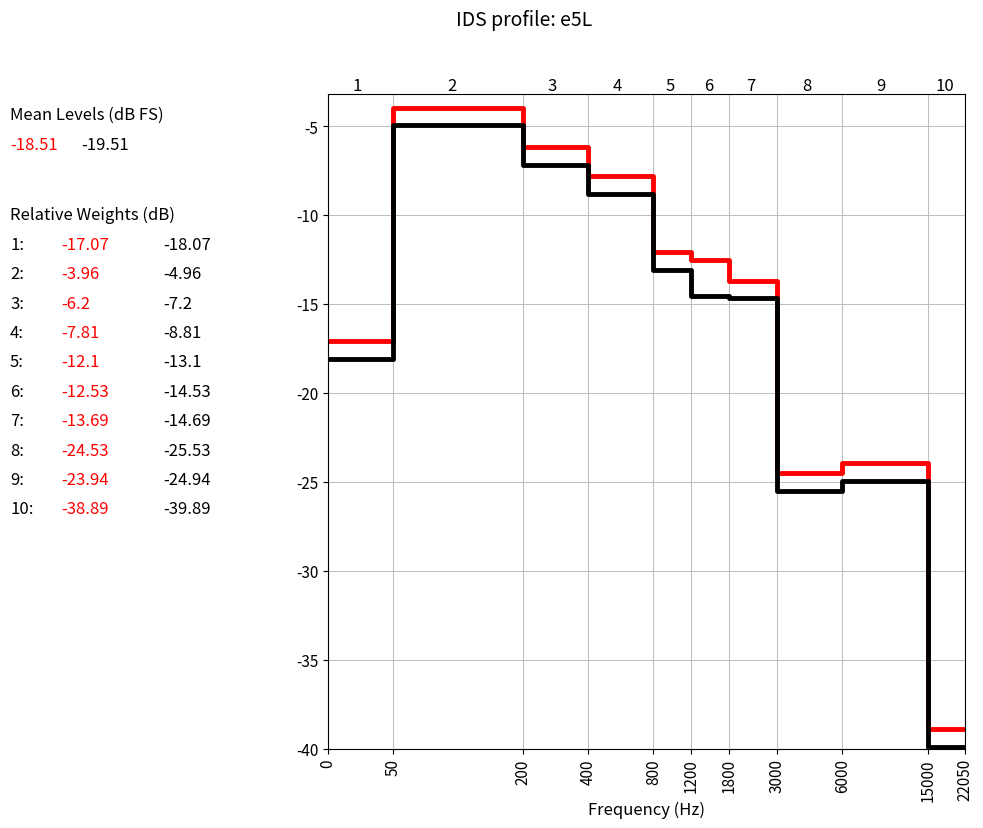

Write Python code to recreate this figure. (Note: this script raises an exception after producing the figure.)
# -*- coding: utf-8 -*-
"""
script:             tools_ids_profiles_plot.py

creation date:      13/10/2015, 16h10
modification date:  16/08/2024, 17h45

[redacted]
"""


import numpy as np
import matplotlib.pyplot as plt
import math


# ----------
def magnitude(the_value):
    
    if (the_value == 0):
        return 0

    return int(math.floor(math.log10(abs(the_value))))


# ----------
def calculate_amplification_coefficient(the_value):
    
    the_value = np.abs(the_value)
    
    if the_value < 1.0:
        the_exponent = np.log10(the_value)
        the_exponent = np.floor(the_exponent)
        the_amp_coef = 10 ** (-the_exponent)
    else:
        the_amp_coef = 1.0

    return the_amp_coef


# ----------
def calculate_plot_ylimits(min_ids_value, max_ids_value, I_debug=0):

    the_dynamic = np.abs(min_ids_value - max_ids_value)
    the_order = np.floor(np.log10(the_dynamic))
    the_coef = np.power(10, the_order)

    relative_dynamic = np.ceil(the_dynamic / the_coef)

    if relative_dynamic > 5.01:
        the_step = relative_dynamic / 10

    else:
        the_step = relative_dynamic / 5

    y_max_val = np.ceil(max_ids_value / the_step) * the_step
    y_min_val = np.floor(min_ids_value / the_step) * the_step

    if np.abs(y_max_val) < 1.0:
        y_max_val = np.round(y_max_val, 1)

    if np.abs(y_min_val) < 1.0:
        y_min_val = np.round(y_min_val, 1)

#    if not y_max_val:
#        y_max_val = the_step / 100.

    if I_debug:
        print("y_max_val: " + str(y_max_val))
        print("y_min_val: " + str(y_min_val))
        print("the_dynamic: " + str(the_dynamic))
        print("relative_dynamic: " + str(relative_dynamic))
        print("the_step: " + str(the_step))

    return y_min_val, y_max_val


# ----------
def calculate_xticks(the_xticks):
    # calculate the positions of subband number indications as a function
    # of the subband width
    delta_xticks = the_xticks[1:] - the_xticks[:-1]

    for the_index in range(len(delta_xticks)):
        the_delta = delta_xticks[the_index]
        if the_delta >= .5:
            the_xticks[the_index] = the_xticks[the_index] + .45 * the_delta
        else:
            the_xticks[the_index] = the_xticks[the_index] + .2

    return the_xticks


# ----------
def make_ticks_and_box_invisible(ax):
    ax.spines["top"].set_color("none")
    ax.spines["bottom"].set_color("none")
    ax.spines["left"].set_color("none")
    ax.spines["right"].set_color("none")
    ax.set(xticks=[], yticks=[])


# ----------
def calculate_subbands_limits_abciss(freq_array):
    x_limits = freq_array[2:] / freq_array[1:-1]
    x_limits = np.hstack((np.array([0, 1]), np.log2(x_limits)))

    x_cumul = 0

    for the_index in range(len(x_limits)):
        x_cumul = x_cumul + x_limits[the_index]
        x_limits[the_index] = x_cumul

    return x_limits


# ----------
def plot_IDS_profile(ids_array, ids_mean_level, freq_array,
                     channels_number, min_ids_value, max_ids_value,
                     fig_name, fig_path, the_radical="ids_profile_",
                     the_format="pdf", the_fig_size=(11, 8.5), the_dpi=72,
                     I_close_fig=1):

    x_limits = calculate_subbands_limits_abciss(freq_array)

    if channels_number == 1:
        y_ids_array = np.hstack((ids_array[0], ids_array))
    else:
        y0 = np.array([[ids_array[0, 0]], [ids_array[1, 0]]])
        y_ids_array = np.hstack((y0, ids_array))

    sb_tick_locations = x_limits.copy()
    sb_tick_locations = calculate_xticks(sb_tick_locations)

    plt.figure(0, figsize=the_fig_size, dpi=the_dpi)

    # ---- relative weights axe ----
    ax2 = plt.subplot2grid((10, 12), (1, 0), rowspan=9, colspan=3)
    x_pos = -.5
    y_pos = .9
    y_offset = .05

    the_str = "Relative Weights (dB)"
    plt.text(x_pos, y_pos, the_str, size=12)

    if channels_number == 1:
        for the_index in range(len(ids_array)):
            y_pos = y_pos - y_offset
            the_str = str(the_index+1) + ":  " + str(ids_array[the_index])
            plt.text(x_pos, y_pos, the_str, size=12)
    else:
        subbands_number = ids_array.shape
        subbands_number = subbands_number[1]
        
        for the_index in range(subbands_number):
            y_pos = y_pos - y_offset
            plt.text(x_pos, y_pos, str(the_index+1) + ":", size=12)

            plt.text(x_pos+.25, y_pos, str(ids_array[0, the_index]),
                     color="red", size=12)

            plt.text(x_pos+.75, y_pos, str(ids_array[1, the_index]), size=12)

    plt.xlim(0, 1)
    make_ticks_and_box_invisible(ax2)

    # ---- mean level axe ----
    ax4 = plt.subplot2grid((10, 12), (0, 0), colspan=3)

    if channels_number == 1:
        the_str = "Mean Level (dB FS)"
        plt.text(x_pos, .55, the_str, size=12)

        plt.text(x_pos, 0, str(ids_mean_level), color="red", size=12)
    else:
        the_str = "Mean Levels (dB FS)"
        plt.text(x_pos, .55, the_str, size=12)

        plt.text(x_pos, 0, str(ids_mean_level[0]), color="red", size=12)

        plt.text(x_pos+.35, 0, str(ids_mean_level[1]), size=12)

    plt.xlim(0, 1)
    make_ticks_and_box_invisible(ax4)

    # ---- IDS profile axe ----
    ax3 = plt.subplot2grid((10, 12), (0, 3), rowspan=10, colspan=9)

    # plot the ids profile
    if channels_number == 1:
        ax3.step(x_limits, y_ids_array, color="red",
                 linewidth=3.5, linestyle="-")
    else:
        ax3.step(x_limits, y_ids_array[0], color="red",
                 linewidth=3.5, linestyle="-")

        ax3.step(x_limits, y_ids_array[1], color="black",
                 linewidth=3.5, linestyle="-")

    # set the y_min_val, y_max_val and the y position for the subband numbers
    # indications (second xaxis, at the top of the plot)

    if min_ids_value == 0.0 and max_ids_value == 0.0:
        y_min_val = -5.
        y_max_val = 5
    else:
        y_min_val, y_max_val = calculate_plot_ylimits(min_ids_value, 
                                                      max_ids_value)

    sbIndicationy_pos = y_max_val + .25

    # add the top axis: subband number indications
    for the_index in range(len(sb_tick_locations) - 1):
        plt.text(sb_tick_locations[the_index], sbIndicationy_pos,
                 str(the_index+1), horizontalalignment="center",
                 size=12)

    # set x and y limits
    plt.xlim(x_limits[0], x_limits[-1])

    plt.ylim(y_min_val, y_max_val)

    # set x ticks
    plt.xticks(x_limits, freq_array, rotation=90, fontsize=11)

    # set the font size for x and y axes
    xticklabels = plt.getp(plt.gca(), "xticklabels")
    yticklabels = plt.getp(plt.gca(), "yticklabels")
    plt.setp(xticklabels, fontsize=11)

    plt.setp(yticklabels, fontsize=11)

    # add the xlabel
    plt.xlabel("Frequency (Hz)", fontsize=12, labelpad=0)

    # building the grid
    ax3.grid(which="major", axis="x", linewidth=0.75, linestyle="-",
             color="0.75")
    ax3.grid(which="minor", axis="x", linewidth=0.25, linestyle="-",
             color="0.75")
    ax3.grid(which="major", axis="y", linewidth=0.75, linestyle="-",
             color="0.75")
    ax3.grid(which="minor", axis="y", linewidth=0.25, linestyle="-",
             color="0.75")

    # ---- main title ----
    # (crossing the different subplots!)
    plt.suptitle("IDS profile: " + fig_name, fontsize=14)

    # ---- create the figure file -----
    file_name = the_radical + fig_name + ".pdf"
    plt.savefig(fig_path / file_name, format="pdf")

    if I_close_fig == 1:
        plt.close()


# ----------
def main():
    fig_name = "e5L"
    fig_path = "../"

    ids_array = np.array([[-17.07, -3.96, -6.2, -7.81, -12.1, -12.53,
                          -13.69, -24.53, -23.94, -38.89],
                         [-18.07, -4.96, -7.2, -8.81, -13.1, -14.53,
                          -14.69, -25.53, -24.94, -39.89]])

    # gives:
    # - the rows number for a matrix,
    # - the elements number for an 1D-array !
    channels_number = len(ids_array)

    if channels_number > 2:
        channels_number = 1

    ids_mean_level = np.array([-18.51, -19.51])
    freqsArray = np.array([0, 50, 200, 400, 800, 1200, 1800,
                           3000, 6000, 15000, 22050])

    min_ids_value = ids_array.min()
    max_ids_value = ids_array.max()

    plot_IDS_profile(ids_array, ids_mean_level, freqsArray,
                     channels_number, min_ids_value, max_ids_value,
                     fig_name, fig_path)


# ----------
if __name__ == "__main__":
    main()
